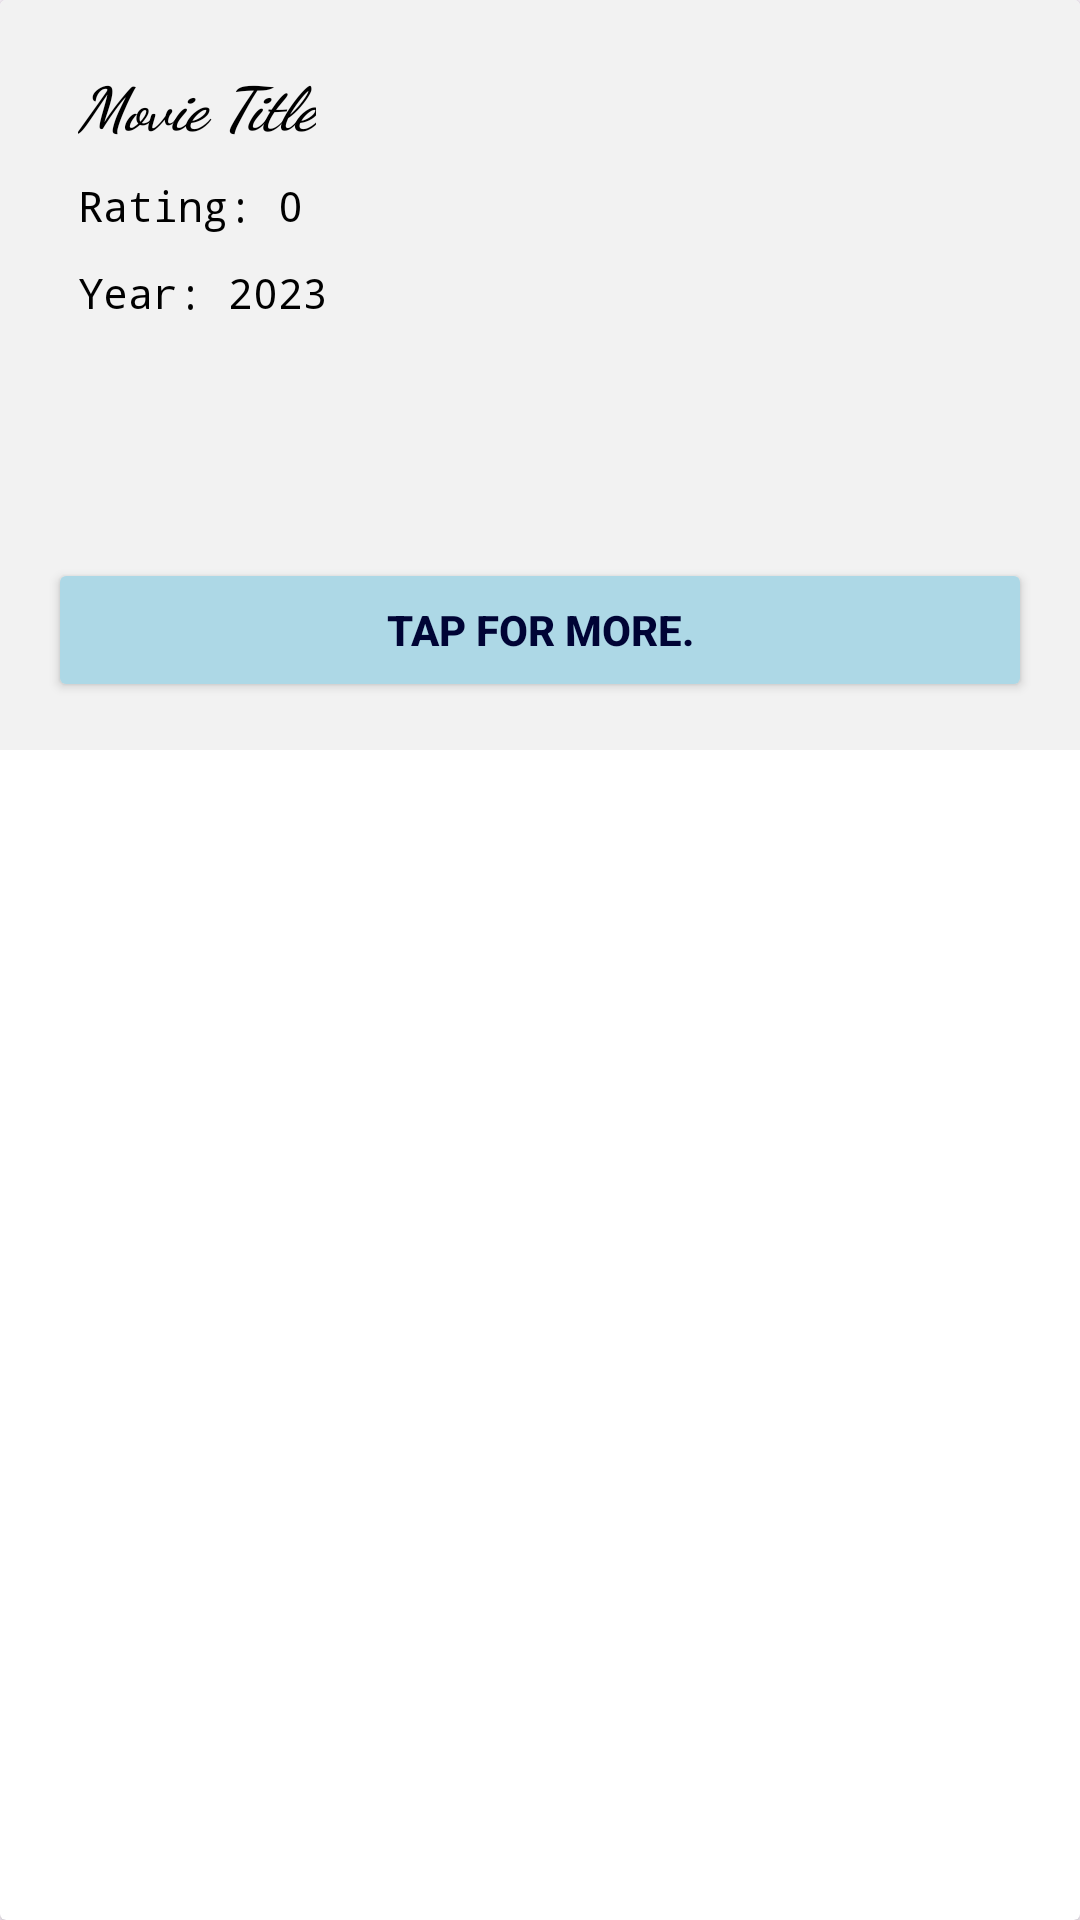

Reconstruct the res/layout file that produces this screen, plus the resources it refers to.
<!-- AndroidManifest.xml: application theme Theme.MoiAssignmienteDuos -->
<!-- res/layout/movie_item.xml -->
<?xml version="1.0" encoding="utf-8"?>
<androidx.cardview.widget.CardView xmlns:android="http://schemas.android.com/apk/res/android"
    xmlns:app="http://schemas.android.com/apk/res-auto"
    xmlns:tools="http://schemas.android.com/tools"
    android:layout_width="match_parent"
    android:layout_height="wrap_content"
    android:layout_margin="8dp"
    android:elevation="4dp"
    android:padding="12dp"
    android:color="@color/white"
    >

    <LinearLayout
        android:layout_width="match_parent"
        android:layout_height="wrap_content"
        android:orientation="vertical"
        android:background="#FFf2f2f2"
        android:padding="16dp">

        <LinearLayout
            android:layout_width="match_parent"
            android:layout_height="match_parent"
            android:layout_marginBottom="20dp"
            android:orientation="horizontal">

            <LinearLayout
                android:layout_width="120dp"
                android:layout_height="wrap_content"
                android:orientation="vertical">

                <TextView
                    android:id="@+id/movieTitleText"
                    android:layout_width="wrap_content"
                    android:layout_height="wrap_content"
                    android:fontFamily="cursive"
                    android:paddingHorizontal="10dp"
                    android:paddingVertical="5dp"
                    android:text="Movie Title"
                    android:textAllCaps="false"
                    android:textColor="@color/black"
                    android:textSize="20sp"
                    android:textStyle="bold|italic"
                    android:typeface="normal" />

                <TextView
                    android:id="@+id/movieRatingText"
                    android:layout_width="wrap_content"
                    android:layout_height="wrap_content"
                    android:fontFamily="monospace"
                    android:paddingHorizontal="10dp"
                    android:paddingVertical="5dp"
                    android:text="Rating: 0"
                    android:textAllCaps="false"
                    android:textColor="@color/black"
                    android:textSize="14sp" />

                <TextView
                    android:id="@+id/movieYearText"
                    android:layout_width="wrap_content"
                    android:layout_height="wrap_content"
                    android:fontFamily="monospace"
                    android:paddingHorizontal="10dp"
                    android:paddingVertical="5dp"
                    android:text="Year: 2023"
                    android:textColor="@color/black"
                    android:textSize="14sp" />
            </LinearLayout>

            <ImageView
                android:id="@+id/movieimageView"
                android:layout_width="match_parent"
                android:layout_height="150dp"
                tools:srcCompat="@tools:sample/avatars" />
        </LinearLayout>

        <Button
            android:id="@+id/infoButton"
            android:layout_width="match_parent"
            android:layout_height="wrap_content"
            android:backgroundTint="#FFADD8E6"
            android:text="Tap for More."
            android:textAlignment="center"
            android:textColor="#FF000435"
            android:textStyle="bold" />


    </LinearLayout>
</androidx.cardview.widget.CardView>
<!-- resources referenced by this layout -->
<resources>
  <style name="Theme.MoiAssignmienteDuos" parent="Base.Theme.MoiAssignmienteDuos" />
  <style name="Base.Theme.MoiAssignmienteDuos" parent="Theme.Material3.DayNight.NoActionBar">
          
          
      </style>
  <!-- not gathered from this repository: default colours our renderer supplied (Android Studio template values) -->
  <color name="black">#FF000000</color>
  <color name="white">#FFFFFFFF</color>
</resources>
